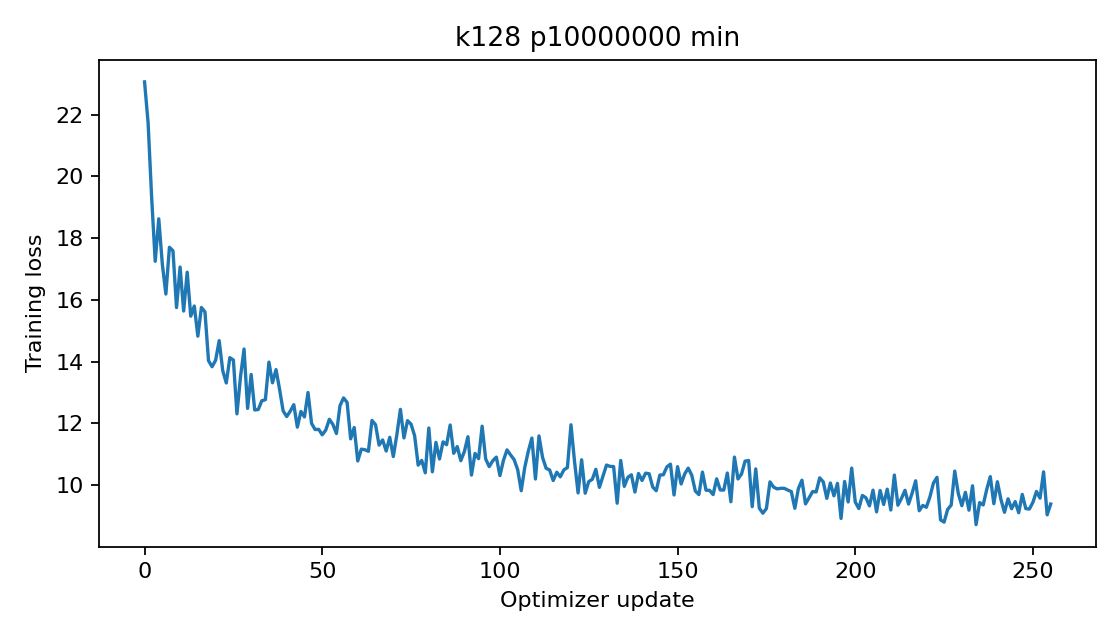

Data behind this chart, as committed beside it:
epoch, step, train_loss
0, 0, 23.06
0, 1, 21.73
0, 2, 19.31
0, 3, 17.25
0, 4, 18.62
0, 5, 17.16
0, 6, 16.19
0, 7, 17.7
0, 8, 17.59
0, 9, 15.75
0, 10, 17.06
0, 11, 15.64
0, 12, 16.9
0, 13, 15.47
0, 14, 15.8
0, 15, 14.82
0, 16, 15.75
0, 17, 15.61
0, 18, 14.03
0, 19, 13.83
0, 20, 14.04
0, 21, 14.68
0, 22, 13.71
0, 23, 13.31
0, 24, 14.13
0, 25, 14.05
0, 26, 12.31
0, 27, 13.51
0, 28, 14.41
0, 29, 12.49
0, 30, 13.59
0, 31, 12.43
0, 32, 12.45
0, 33, 12.73
0, 34, 12.77
0, 35, 13.98
0, 36, 13.31
0, 37, 13.74
0, 38, 13.1
0, 39, 12.4
0, 40, 12.22
0, 41, 12.4
0, 42, 12.6
0, 43, 11.88
0, 44, 12.39
0, 45, 12.21
0, 46, 13
0, 47, 12
0, 48, 11.8
0, 49, 11.81
0, 50, 11.63
0, 51, 11.78
0, 52, 12.13
0, 53, 11.97
0, 54, 11.67
0, 55, 12.57
0, 56, 12.82
0, 57, 12.68
0, 58, 11.5
0, 59, 11.87
... 196 more rows
